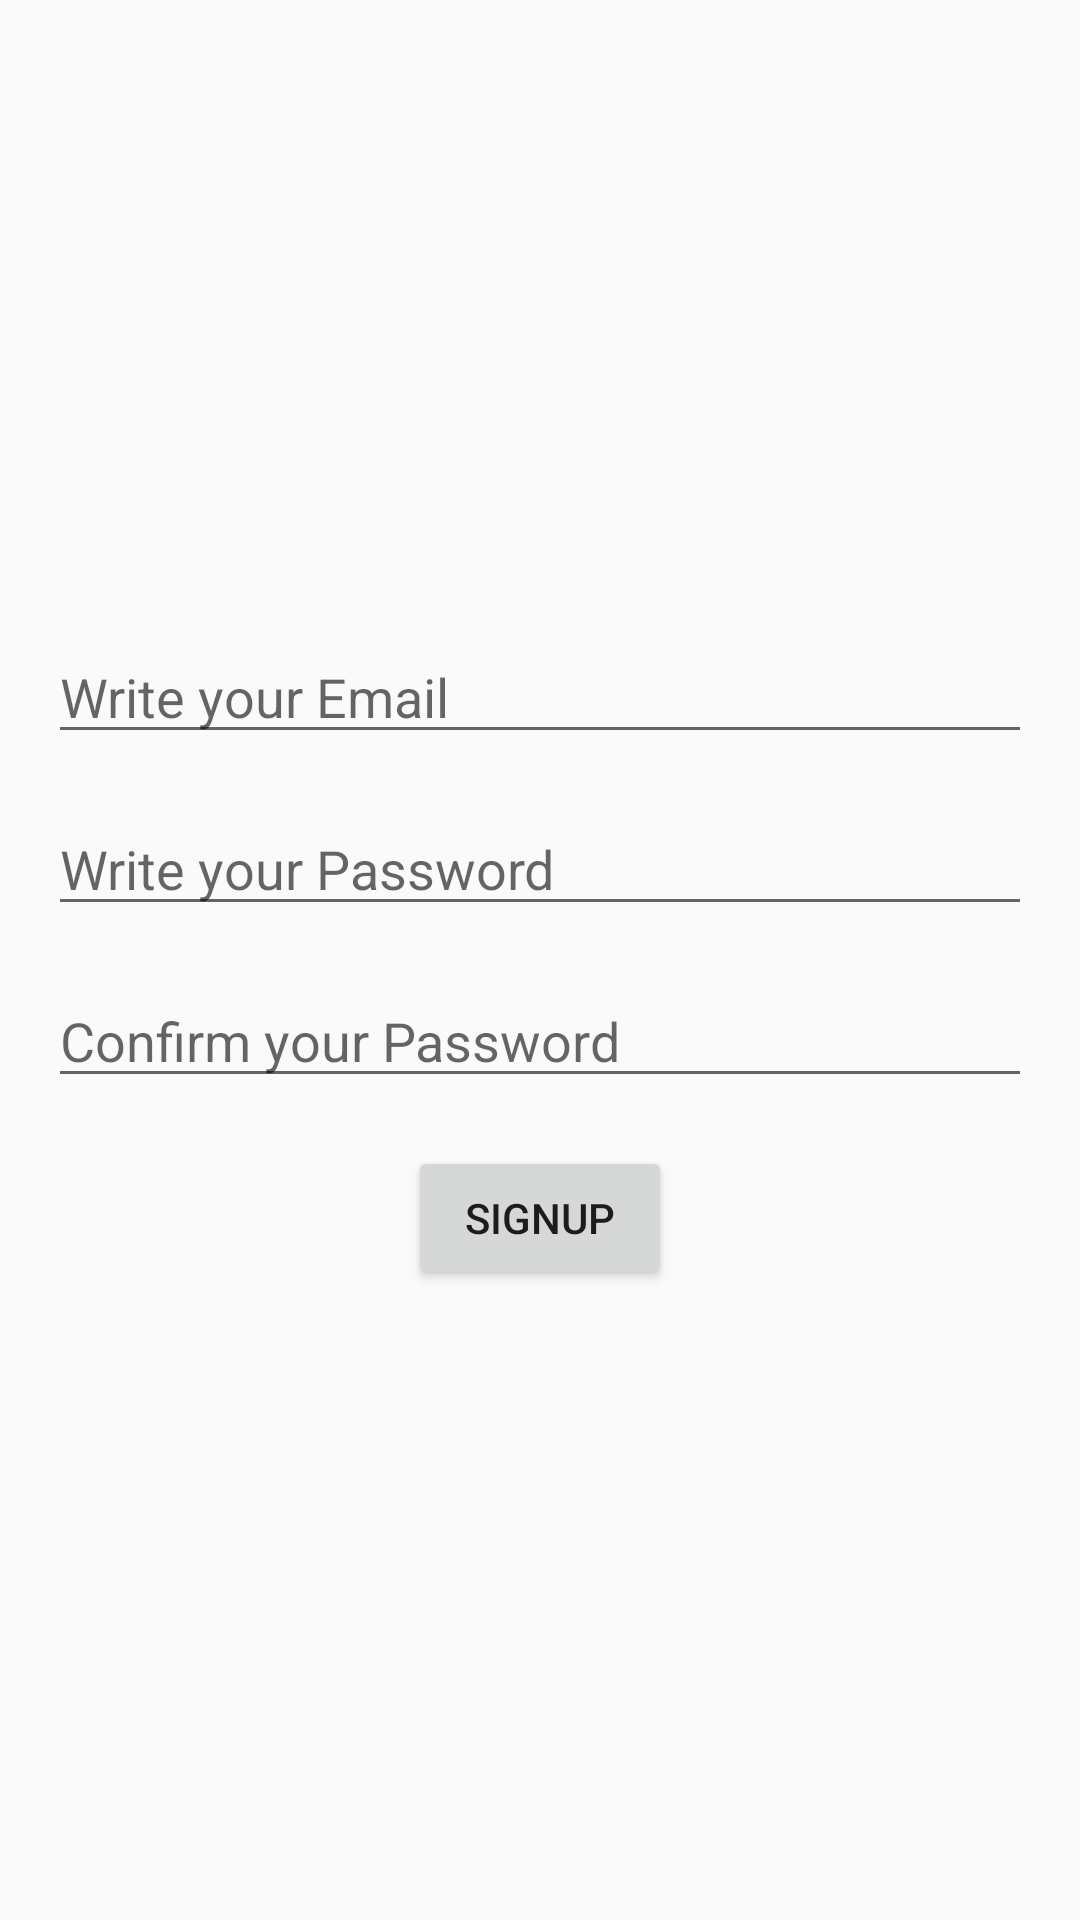

This screen was rendered from an Android layout file. Write that file and the resources it references.
<!-- AndroidManifest.xml: application theme AppTheme -->
<!-- res/layout/activity_sign_up.xml -->
<?xml version="1.0" encoding="utf-8"?>
<LinearLayout xmlns:android="http://schemas.android.com/apk/res/android"
    xmlns:app="http://schemas.android.com/apk/res-auto"
    xmlns:tools="http://schemas.android.com/tools"
    android:layout_width="match_parent"
    android:layout_height="match_parent"
    android:orientation="vertical"
    android:padding="16dp"
    android:gravity="center"
    tools:context=".SignUpActivity">

    <EditText
        android:inputType="textEmailAddress"
        android:hint="Write your Email"
        android:layout_width="match_parent"
        android:layout_height="wrap_content"/>

    <EditText
        android:inputType="textPassword"
        android:hint="Write your Password"
        android:layout_marginTop="16dp"
        android:layout_width="match_parent"
        android:layout_height="wrap_content"/>

    <EditText
        android:inputType="textPassword"
        android:hint="Confirm your Password"
        android:layout_marginTop="16dp"
        android:layout_width="match_parent"
        android:layout_height="wrap_content"/>

    <Button
        android:onClick="signup"
        android:text="signup"
        android:layout_marginTop="16dp"
        android:layout_gravity="center"
        android:layout_width="wrap_content"
        android:layout_height="wrap_content"/>

</LinearLayout>
<!-- resources referenced by this layout -->
<resources>
  <style name="AppTheme" parent="Theme.AppCompat.Light.DarkActionBar">
          
          <item name="colorPrimary">@color/colorPrimary</item>
          <item name="colorPrimaryDark">@color/colorPrimaryDark</item>
          <item name="colorAccent">@color/colorAccent</item>
      </style>
  <color name="colorPrimary">#6200EE</color>
  <color name="colorPrimaryDark">#3700B3</color>
  <color name="colorAccent">#03DAC5</color>
</resources>
